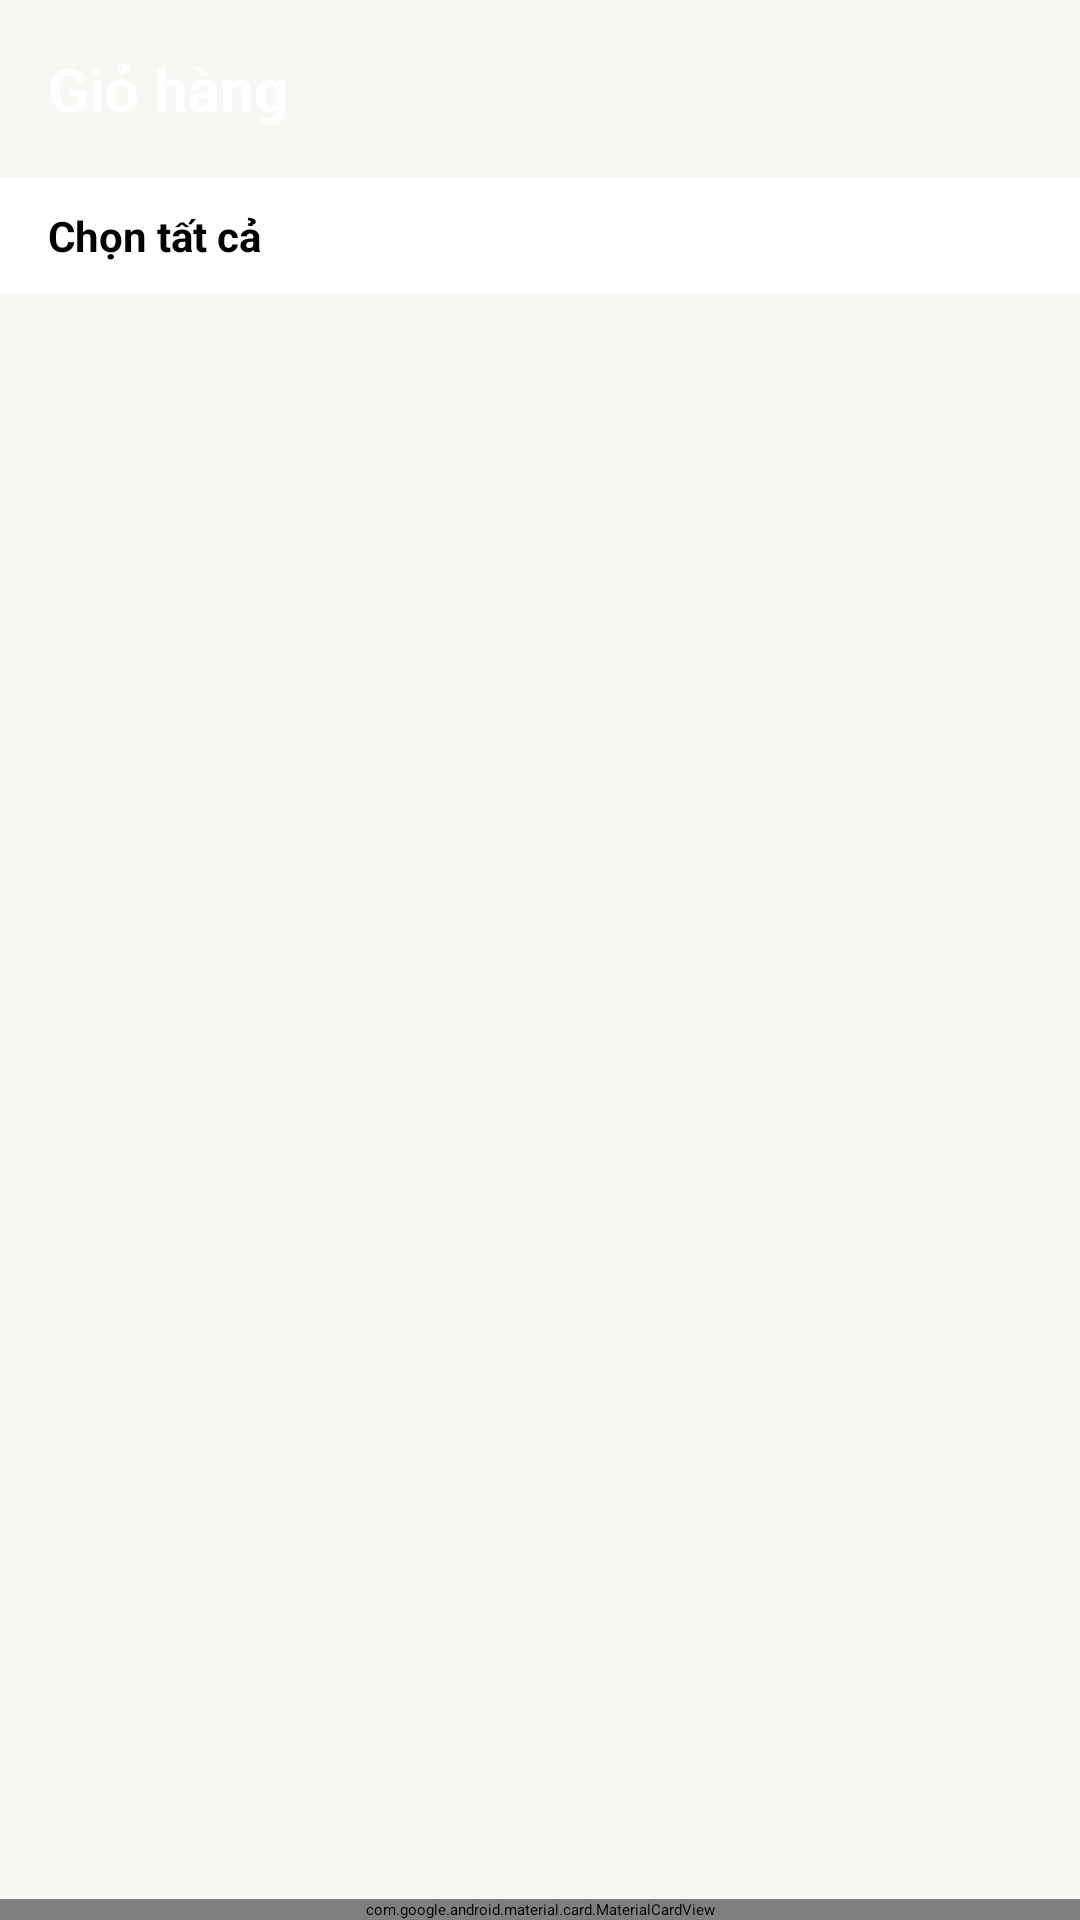

Reconstruct the res/layout file that produces this screen, plus the resources it refers to.
<!-- AndroidManifest.xml: application theme Theme.baitapnhom -->
<!-- res/layout/activity_checkout.xml -->
<?xml version="1.0" encoding="utf-8"?>
<LinearLayout xmlns:android="http://schemas.android.com/apk/res/android"
    xmlns:app="http://schemas.android.com/apk/res-auto"
    android:layout_width="match_parent"
    android:layout_height="match_parent"
    android:orientation="vertical"
    android:background="#F6F8F3">

    
    <LinearLayout
        android:layout_width="match_parent"
        android:layout_height="wrap_content"
        android:background="@color/green_700"
        android:padding="16dp"
        android:orientation="horizontal"
        android:gravity="center_vertical">

        <TextView
            android:id="@+id/tvOrderCode"
            android:layout_width="0dp"
            android:layout_height="wrap_content"
            android:layout_weight="1"
            android:text="Giỏ hàng"
            android:textColor="#FFFFFF"
            android:textSize="20sp"
            android:textStyle="bold"/>
    </LinearLayout>

    
    <LinearLayout
        android:layout_width="match_parent"
        android:layout_height="wrap_content"
        android:background="#FFFFFF"
        android:paddingHorizontal="16dp"
        android:paddingVertical="10dp"
        android:orientation="horizontal"
        android:gravity="center_vertical">

        <CheckBox
            android:id="@+id/cbSelectAll"
            android:layout_width="wrap_content"
            android:layout_height="wrap_content"
            android:buttonTint="@color/green_700"
            android:text="Chọn tất cả"
            android:textSize="14sp"
            android:textStyle="bold"/>

        <View android:layout_width="0dp" android:layout_height="0dp" android:layout_weight="1"/>

        <TextView
            android:id="@+id/tvSelectedCount"
            android:layout_width="wrap_content"
            android:layout_height="wrap_content"
            android:textColor="#888888"
            android:textSize="13sp"/>
    </LinearLayout>

    
    <TextView
        android:id="@+id/tvEmpty"
        android:layout_width="match_parent"
        android:layout_height="wrap_content"
        android:gravity="center"
        android:padding="32dp"
        android:text="🛒 Giỏ hàng trống\nHãy thêm sản phẩm để tiếp tục"
        android:textColor="#AAAAAA"
        android:textSize="15sp"
        android:visibility="gone"/>

    
    <androidx.recyclerview.widget.RecyclerView
        android:id="@+id/rvItems"
        android:layout_width="match_parent"
        android:layout_height="0dp"
        android:layout_weight="1"
        android:padding="10dp"
        android:clipToPadding="false"/>

    
    <com.google.android.material.card.MaterialCardView
        android:layout_width="match_parent"
        android:layout_height="wrap_content"
        app:cardCornerRadius="0dp"
        app:cardElevation="8dp">

        <LinearLayout
            android:layout_width="match_parent"
            android:layout_height="wrap_content"
            android:orientation="horizontal"
            android:padding="14dp"
            android:gravity="center_vertical"
            android:background="#FFFFFF">

            <LinearLayout
                android:layout_width="0dp"
                android:layout_height="wrap_content"
                android:layout_weight="1"
                android:orientation="vertical">

                <TextView
                    android:layout_width="wrap_content"
                    android:layout_height="wrap_content"
                    android:text="Tổng thanh toán"
                    android:textColor="#888888"
                    android:textSize="12sp"/>

                <TextView
                    android:id="@+id/tvTotal"
                    android:layout_width="wrap_content"
                    android:layout_height="wrap_content"
                    android:text="0 đ"
                    android:textColor="@color/green_700"
                    android:textSize="20sp"
                    android:textStyle="bold"/>
            </LinearLayout>

            <com.google.android.material.button.MaterialButton
                android:id="@+id/btnPay"
                android:layout_width="wrap_content"
                android:layout_height="wrap_content"
                android:paddingHorizontal="24dp"
                android:text="Thanh toán"
                android:textSize="15sp"
                app:cornerRadius="24dp"/>
        </LinearLayout>
    </com.google.android.material.card.MaterialCardView>

</LinearLayout>
<!-- resources referenced by this layout -->
<resources>

</resources>
